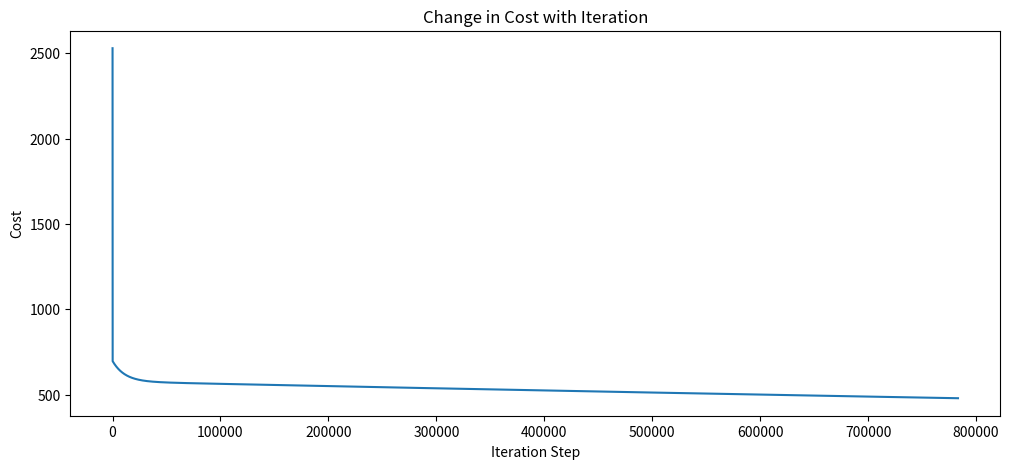

Here is the Python script that generated this plot:
import numpy as np
import matplotlib.pyplot as plt

EPSILON = 1e-5 # tolerance for imprecision in floating-point calculations

# Initialise dummy house prices dataset
dataset = {
    "size_sqft": [2104., 1416., 852.],
    "bedrooms_count": [5., 3., 2.],
    "floors_count": [1., 2., 1.],
    "property_age_years": [45., 40., 35.],
    "price_1k_usd": [460., 232., 178.]
}

def predict(x: np.ndarray, w: np.ndarray, b: float):
    return np.dot(x, w) + b

def predict_batch(X: np.ndarray, w: np.ndarray, b: float):
    return np.array([predict(X[i], w, b) for i in range(X.shape[0])])

def compute_cost(X: np.ndarray, y: np.ndarray, w: np.ndarray, b: float):
    return sum((prediction - y[i]) ** 2 for i, prediction in enumerate(predict_batch(X, w, b))) / (2 * len(y))

def compute_gradient(X: np.ndarray, y: np.ndarray, w: np.ndarray, b: float):
    m, n = X.shape
    f_wb = predict_batch(X, w, b)

    dj_dw = np.zeros(n)
    dj_db = 0

    for i in range(m):
        err = f_wb[i] - y[i]
        for j in range(n):
            dj_dw[j] += err * X[i, j]
        dj_db += err

    dj_dw /= m
    dj_db /= m

    return dj_dw, dj_db

def gradient_descent(X: np.ndarray, y: np.ndarray, w_init: np.ndarray, b_init: float, alpha: float):
    J_history = []
    w = w_init.copy()
    b = b_init

    i = 0
    while True:
        i += 1
        old_w = w.copy()
        old_b = b

        dj_dw, dj_db = compute_gradient(X, y, w, b)
        w -= alpha * dj_dw
        b -= alpha * dj_db

        J_history.append(compute_cost(X, y, w, b))

        if sum(abs(old_w - w)) <= EPSILON and abs(old_b - b) <= EPSILON:
            break

    return w, b, J_history

def visualise_gradient_descent(J_history: np.ndarray):
    plt.figure(figsize=(12, 5))
    plt.title("Change in Cost with Iteration")
    plt.xlabel("Iteration Step")
    plt.ylabel("Cost")
    plt.plot(J_history)
    plt.show()

def main(dataset: dict[str, list[float]]):
    target_column = "price_1k_usd"

    n = len(dataset) - 1 # number of features
    m = len(dataset[target_column]) # number of records

    # Note we use "X" instad of "x" because the features are represented as a matrix, not a vector
    X_train = np.array([[dataset[key][i] for key in dataset.keys() if key != target_column] for i in range(m)])
    y_train = np.array(dataset[target_column])

    # Optimise weights
    w, b, J_history = gradient_descent(X_train, y_train, np.zeros(n), 0, 5.0e-7)
    print("Final w weights:", w, "Final b weight:", b, "Cost with final weights:", J_history[-1])
    visualise_gradient_descent(J_history)

    # Predictions with finalised weights
    for i in range(m):
        print(f"Prediction: {predict(X_train[i], w, b)}, Target: {y_train[i]}")

if __name__ == "__main__":
    main(dataset)
